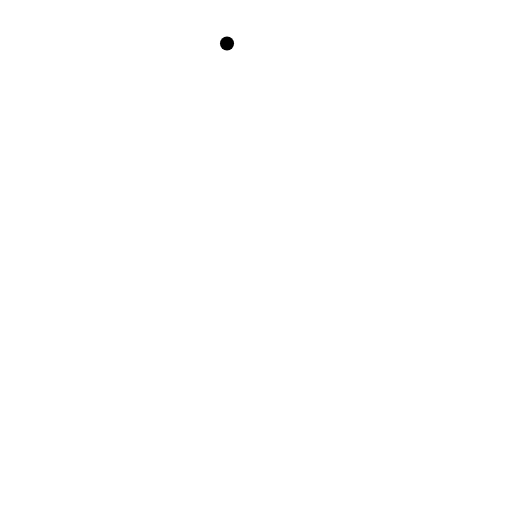
t = 0.00 s
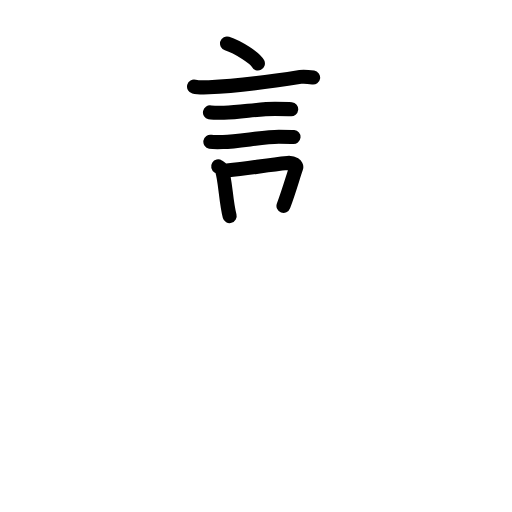
t = 5.75 s
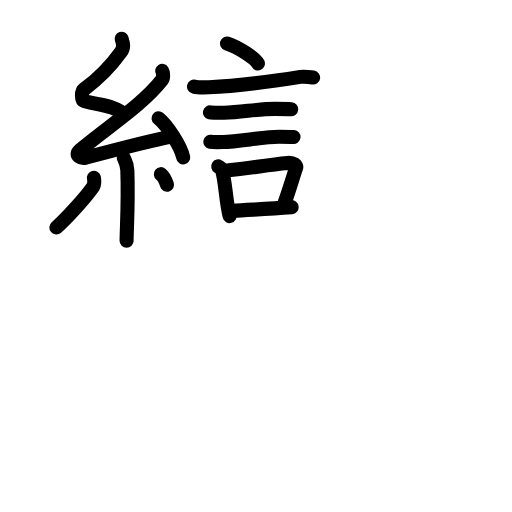
t = 12.25 s
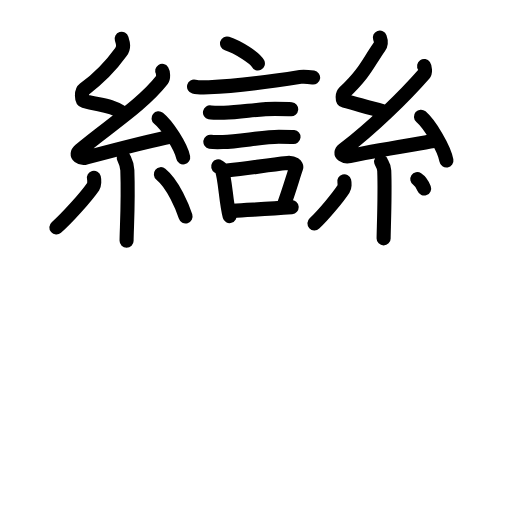
t = 18.25 s
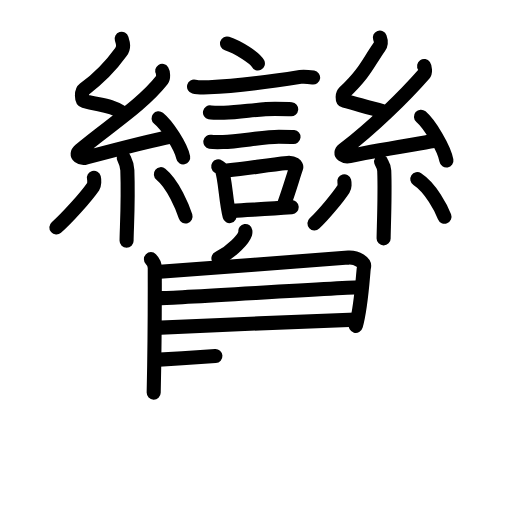
t = 24.13 s
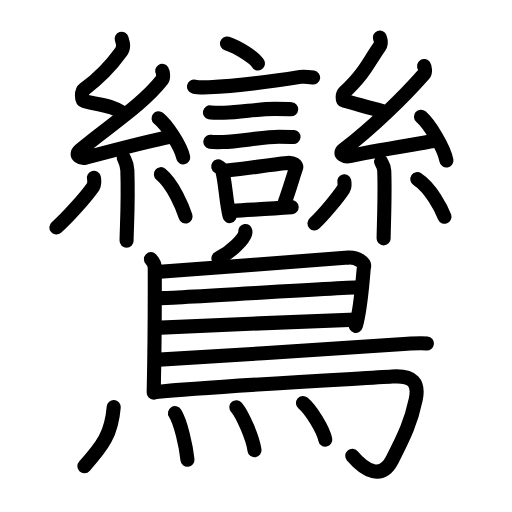
t = 30.00 s

The animated SVG that drew these frames (rendered in a browser with its animation timeline set to each time). Animation: 92 SMIL elements (animate=92); one cycle of 30.00 s.

<?xml version="1.0" encoding="UTF-8"?>
<!--
AniKanjiVG is licensed by CC-BY-SA Paul C. Sommerhoff (https://bitbucket.org/sommerhoff/anikanjivg).
AniKanjiVG uses KanjiVG which is licensed by CC-BY-SA Ulrich Apel (http://kanjivg.tagaini.net).
See also http://creativecommons.org/licenses/by-sa/3.0/
-->
<svg xmlns:kvg='http://kanjivg.tagaini.net' xmlns='http://www.w3.org/2000/svg' width='109' height='109' viewBox='0 0 109 109' style='fill:none;stroke:#000000;stroke-width:3;stroke-linecap:round;stroke-linejoin:round;' id="kvg:kanji_09e1e"><g id="kvg:09e1e" kvg:element="鸞"><g id="kvg:09e1e-g1" kvg:position="top"><g id="kvg:09e1e-g2" kvg:element="言"><path id="kvg:09e1e-s1" kvg:type="㇔" d="M48.33,9.25c2.32,0.75,5.99,3.09,6.57,4.26"><animate attributeName="d" begin="0.0s" dur="1.0s" from="M48.33,9.25C48.33,9.25,48.33,9.25,48.33,9.25" to="M48.33,9.25c2.32,0.75,5.99,3.09,6.57,4.26" />
</path>
<path id="kvg:09e1e-s2" kvg:type="㇐" d="M41.31,18.44c0.54,0.14,2.61,0.16,3.16,0.14C51.17,18.33,60,17,63.94,16.37c0.89-0.14,2.27,0.07,2.72,0.14"><animate attributeName="d" begin="1.0s" dur="0.3333333333333333s" from="M41.31,18.44C41.31,18.44,41.31,18.44,41.31,18.44" to="M41.31,18.44c0.54,0.14,2.61,0.16,3.16,0.14" />
<animate attributeName="d" begin="1.3333333333333333s" dur="0.3333333333333333s" from="M41.31,18.44c0.54,0.14,2.61,0.16,3.16,0.14c0,0,0,0,0,0,0" to="M41.31,18.44c0.54,0.14,2.61,0.16,3.16,0.14C51.17,18.33,60,17,63.94,16.37" />
<animate attributeName="d" begin="1.6666666666666665s" dur="0.3333333333333333s" from="M41.31,18.44c0.54,0.14,2.61,0.16,3.16,0.14C51.17,18.33,60,17,63.94,16.37c0,0,0,0,0,0,0" to="M41.31,18.44c0.54,0.14,2.61,0.16,3.16,0.14C51.17,18.33,60,17,63.94,16.37c0.89-0.14,2.27,0.07,2.72,0.14" />
<animate attributeName="d" begin="0s" dur="1.0s" from="M-100,-100" to="M-100,-100" />
</path>
<path id="kvg:09e1e-s3" kvg:type="㇐" d="M44.7,23.93c0.37,0.08,2.61,0.08,2.97,0.08c3.81-0.09,7.11-0.83,10.86-0.83c0.61,0,3.16,0.04,3.46,0.07"><animate attributeName="d" begin="2.0s" dur="0.3333333333333333s" from="M44.7,23.93C44.7,23.93,44.7,23.93,44.7,23.93" to="M44.7,23.93c0.37,0.08,2.61,0.08,2.97,0.08" />
<animate attributeName="d" begin="2.3333333333333335s" dur="0.3333333333333333s" from="M44.7,23.93c0.37,0.08,2.61,0.08,2.97,0.08c0,0,0,0,0,0,0" to="M44.7,23.93c0.37,0.08,2.61,0.08,2.97,0.08c3.81-0.09,7.11-0.83,10.86-0.83" />
<animate attributeName="d" begin="2.6666666666666665s" dur="0.3333333333333333s" from="M44.7,23.93c0.37,0.08,2.61,0.08,2.97,0.08c3.81-0.09,7.11-0.83,10.86-0.83c0,0,0,0,0,0,0" to="M44.7,23.93c0.37,0.08,2.61,0.08,2.97,0.08c3.81-0.09,7.11-0.83,10.86-0.83c0.61,0,3.16,0.04,3.46,0.07" />
<animate attributeName="d" begin="0s" dur="2.0s" from="M-100,-100" to="M-100,-100" />
</path>
<path id="kvg:09e1e-s4" kvg:type="㇐" d="M44.78,30.17c0.33,0.06,2.35,0.07,2.68,0.06c3.43-0.07,8.52-1.12,11.9-1.12c0.55,0,2.84,0.03,3.12,0.06"><animate attributeName="d" begin="3.0s" dur="0.3333333333333333s" from="M44.78,30.17C44.78,30.17,44.78,30.17,44.78,30.17" to="M44.78,30.17c0.33,0.06,2.35,0.07,2.68,0.06" />
<animate attributeName="d" begin="3.3333333333333335s" dur="0.3333333333333333s" from="M44.78,30.17c0.33,0.06,2.35,0.07,2.68,0.06c0,0,0,0,0,0,0" to="M44.78,30.17c0.33,0.06,2.35,0.07,2.68,0.06c3.43-0.07,8.52-1.12,11.9-1.12" />
<animate attributeName="d" begin="3.6666666666666665s" dur="0.3333333333333333s" from="M44.78,30.17c0.33,0.06,2.35,0.07,2.68,0.06c3.43-0.07,8.52-1.12,11.9-1.12c0,0,0,0,0,0,0" to="M44.78,30.17c0.33,0.06,2.35,0.07,2.68,0.06c3.43-0.07,8.52-1.12,11.9-1.12c0.55,0,2.84,0.03,3.12,0.06" />
<animate attributeName="d" begin="0s" dur="3.0s" from="M-100,-100" to="M-100,-100" />
</path>
<g id="kvg:09e1e-g3" kvg:element="口"><path id="kvg:09e1e-s5" kvg:type="㇑" d="M46.45,35.43c0.29,0.18,0.62,0.33,0.72,0.57c0.83,2.11,0.88,6.9,1.72,10"><animate attributeName="d" begin="4.0s" dur="0.5s" from="M46.45,35.43C46.45,35.43,46.45,35.43,46.45,35.43" to="M46.45,35.43c0.29,0.18,0.62,0.33,0.72,0.57" />
<animate attributeName="d" begin="4.5s" dur="0.5s" from="M46.45,35.43c0.29,0.18,0.62,0.33,0.72,0.57c0,0,0,0,0,0,0" to="M46.45,35.43c0.29,0.18,0.62,0.33,0.72,0.57c0.83,2.11,0.88,6.9,1.72,10" />
<animate attributeName="d" begin="0s" dur="4.0s" from="M-100,-100" to="M-100,-100" />
</path>
<path id="kvg:09e1e-s6" kvg:type="㇕b" d="M48.27,36.3c5.38-0.45,8-1.17,12.96-1.62c1.24-0.11,2,0.52,1.82,1.03c-0.74,2.13-1.39,4.59-2.7,8.13"><animate attributeName="d" begin="5.0s" dur="0.3333333333333333s" from="M48.27,36.3C48.27,36.3,48.27,36.3,48.27,36.3" to="M48.27,36.3c5.38-0.45,8-1.17,12.96-1.62" />
<animate attributeName="d" begin="5.333333333333333s" dur="0.3333333333333333s" from="M48.27,36.3c5.38-0.45,8-1.17,12.96-1.62c0,0,0,0,0,0,0" to="M48.27,36.3c5.38-0.45,8-1.17,12.96-1.62c1.24-0.11,2,0.52,1.82,1.03" />
<animate attributeName="d" begin="5.666666666666667s" dur="0.3333333333333333s" from="M48.27,36.3c5.38-0.45,8-1.17,12.96-1.62c1.24-0.11,2,0.52,1.82,1.03c0,0,0,0,0,0,0" to="M48.27,36.3c5.38-0.45,8-1.17,12.96-1.62c1.24-0.11,2,0.52,1.82,1.03c-0.74,2.13-1.39,4.59-2.7,8.13" />
<animate attributeName="d" begin="0s" dur="5.0s" from="M-100,-100" to="M-100,-100" />
</path>
<path id="kvg:09e1e-s7" kvg:type="㇐b" d="M49.49,44.89c4.01-0.27,7.1-0.37,12.6-0.79"><animate attributeName="d" begin="6.0s" dur="1.0s" from="M49.49,44.89C49.49,44.89,49.49,44.89,49.49,44.89" to="M49.49,44.89c4.01-0.27,7.1-0.37,12.6-0.79" />
<animate attributeName="d" begin="0s" dur="6.0s" from="M-100,-100" to="M-100,-100" />
</path>
</g>
</g>
<g id="kvg:09e1e-g4" kvg:element="糸"><path id="kvg:09e1e-s8" kvg:type="㇜" d="M25.9,8.25c0.31,0.99,0.56,1.82-0.16,2.82C24,13.5,21.03,16.68,17.92,19c-0.64,0.48-0.62,2.3,0,2.49c3.26,0.99,5.34,0.65,8.14,2.48"><animate attributeName="d" begin="7.0s" dur="0.25s" from="M25.9,8.25C25.9,8.25,25.9,8.25,25.9,8.25" to="M25.9,8.25c0.31,0.99,0.56,1.82-0.16,2.82" />
<animate attributeName="d" begin="7.25s" dur="0.25s" from="M25.9,8.25c0.31,0.99,0.56,1.82-0.16,2.82c0,0,0,0,0,0,0" to="M25.9,8.25c0.31,0.99,0.56,1.82-0.16,2.82C24,13.5,21.03,16.68,17.92,19" />
<animate attributeName="d" begin="7.5s" dur="0.25s" from="M25.9,8.25c0.31,0.99,0.56,1.82-0.16,2.82C24,13.5,21.03,16.68,17.92,19c0,0,0,0,0,0,0" to="M25.9,8.25c0.31,0.99,0.56,1.82-0.16,2.82C24,13.5,21.03,16.68,17.92,19c-0.64,0.48-0.62,2.3,0,2.49" />
<animate attributeName="d" begin="7.75s" dur="0.25s" from="M25.9,8.25c0.31,0.99,0.56,1.82-0.16,2.82C24,13.5,21.03,16.68,17.92,19c-0.64,0.48-0.62,2.3,0,2.49c0,0,0,0,0,0,0" to="M25.9,8.25c0.31,0.99,0.56,1.82-0.16,2.82C24,13.5,21.03,16.68,17.92,19c-0.64,0.48-0.62,2.3,0,2.49c3.26,0.99,5.34,0.65,8.14,2.48" />
<animate attributeName="d" begin="0s" dur="7.0s" from="M-100,-100" to="M-100,-100" />
</path>
<path id="kvg:09e1e-s9" kvg:type="㇜" d="M34.53,15.1c0.22,0.35,0.29,1.5,0,1.87c-4.31,5.5-11.57,10-17.49,15.01c-1.36,1.15,0.34,1.81,1.22,1.57c3.7-0.98,13.39-3.55,18.15-4.48"><animate attributeName="d" begin="8.0s" dur="0.25s" from="M34.53,15.1C34.53,15.1,34.53,15.1,34.53,15.1" to="M34.53,15.1c0.22,0.35,0.29,1.5,0,1.87" />
<animate attributeName="d" begin="8.25s" dur="0.25s" from="M34.53,15.1c0.22,0.35,0.29,1.5,0,1.87c0,0,0,0,0,0,0" to="M34.53,15.1c0.22,0.35,0.29,1.5,0,1.87c-4.31,5.5-11.57,10-17.49,15.01" />
<animate attributeName="d" begin="8.5s" dur="0.25s" from="M34.53,15.1c0.22,0.35,0.29,1.5,0,1.87c-4.31,5.5-11.57,10-17.49,15.01c0,0,0,0,0,0,0" to="M34.53,15.1c0.22,0.35,0.29,1.5,0,1.87c-4.31,5.5-11.57,10-17.49,15.01c-1.36,1.15,0.34,1.81,1.22,1.57" />
<animate attributeName="d" begin="8.75s" dur="0.25s" from="M34.53,15.1c0.22,0.35,0.29,1.5,0,1.87c-4.31,5.5-11.57,10-17.49,15.01c-1.36,1.15,0.34,1.81,1.22,1.57c0,0,0,0,0,0,0" to="M34.53,15.1c0.22,0.35,0.29,1.5,0,1.87c-4.31,5.5-11.57,10-17.49,15.01c-1.36,1.15,0.34,1.81,1.22,1.57c3.7-0.98,13.39-3.55,18.15-4.48" />
<animate attributeName="d" begin="0s" dur="8.0s" from="M-100,-100" to="M-100,-100" />
</path>
<path id="kvg:09e1e-s10" kvg:type="㇔" d="M33.75,25.18c1.85,1.47,4.79,6.04,5.25,8.32"><animate attributeName="d" begin="9.0s" dur="1.0s" from="M33.75,25.18C33.75,25.18,33.75,25.18,33.75,25.18" to="M33.75,25.18c1.85,1.47,4.79,6.04,5.25,8.32" />
<animate attributeName="d" begin="0s" dur="9.0s" from="M-100,-100" to="M-100,-100" />
</path>
<path id="kvg:09e1e-s11" kvg:type="㇑" d="M26.33,33.55c0.05,0.23,0.73,1.21,0.78,2.68c0.25,7.08-0.16,12.6-0.16,15.01"><animate attributeName="d" begin="10.0s" dur="0.5s" from="M26.33,33.55C26.33,33.55,26.33,33.55,26.33,33.55" to="M26.33,33.55c0.05,0.23,0.73,1.21,0.78,2.68" />
<animate attributeName="d" begin="10.5s" dur="0.5s" from="M26.33,33.55c0.05,0.23,0.73,1.21,0.78,2.68c0,0,0,0,0,0,0" to="M26.33,33.55c0.05,0.23,0.73,1.21,0.78,2.68c0.25,7.08-0.16,12.6-0.16,15.01" />
<animate attributeName="d" begin="0s" dur="10.0s" from="M-100,-100" to="M-100,-100" />
</path>
<path id="kvg:09e1e-s12" kvg:type="㇒" d="M19.99,37.87c0.13,0.49,0.11,1.47-0.13,1.82c-1.6,2.31-5.6,6.75-7.86,8.73"><animate attributeName="d" begin="11.0s" dur="0.5s" from="M19.99,37.87C19.99,37.87,19.99,37.87,19.99,37.87" to="M19.99,37.87c0.13,0.49,0.11,1.47-0.13,1.82" />
<animate attributeName="d" begin="11.5s" dur="0.5s" from="M19.99,37.87c0.13,0.49,0.11,1.47-0.13,1.82c0,0,0,0,0,0,0" to="M19.99,37.87c0.13,0.49,0.11,1.47-0.13,1.82c-1.6,2.31-5.6,6.75-7.86,8.73" />
<animate attributeName="d" begin="0s" dur="11.0s" from="M-100,-100" to="M-100,-100" />
</path>
<path id="kvg:09e1e-s13" kvg:type="㇔" d="M34.25,37.08c2.62,2.13,4.64,7.08,5.25,9.01"><animate attributeName="d" begin="12.0s" dur="1.0s" from="M34.25,37.08C34.25,37.08,34.25,37.08,34.25,37.08" to="M34.25,37.08c2.62,2.13,4.64,7.08,5.25,9.01" />
<animate attributeName="d" begin="0s" dur="12.0s" from="M-100,-100" to="M-100,-100" />
</path>
</g>
<g id="kvg:09e1e-g5" kvg:element="糸"><path id="kvg:09e1e-s14" kvg:type="㇜" d="M80.87,8c0.26,0.71,0.39,1.25-0.13,2c-2.49,3.57-2.99,5.46-7.43,9.68c-0.44,0.42-0.52,1.63,0,1.77c2.74,0.71,5.44,1.55,8.1,2.18"><animate attributeName="d" begin="13.0s" dur="0.25s" from="M80.87,8C80.87,8,80.87,8,80.87,8" to="M80.87,8c0.26,0.71,0.39,1.25-0.13,2" />
<animate attributeName="d" begin="13.25s" dur="0.25s" from="M80.87,8c0.26,0.71,0.39,1.25-0.13,2c0,0,0,0,0,0,0" to="M80.87,8c0.26,0.71,0.39,1.25-0.13,2c-2.49,3.57-2.99,5.46-7.43,9.68" />
<animate attributeName="d" begin="13.5s" dur="0.25s" from="M80.87,8c0.26,0.71,0.39,1.25-0.13,2c-2.49,3.57-2.99,5.46-7.43,9.68c0,0,0,0,0,0,0" to="M80.87,8c0.26,0.71,0.39,1.25-0.13,2c-2.49,3.57-2.99,5.46-7.43,9.68c-0.44,0.42-0.52,1.63,0,1.77" />
<animate attributeName="d" begin="13.75s" dur="0.25s" from="M80.87,8c0.26,0.71,0.39,1.25-0.13,2c-2.49,3.57-2.99,5.46-7.43,9.68c-0.44,0.42-0.52,1.63,0,1.77c0,0,0,0,0,0,0" to="M80.87,8c0.26,0.71,0.39,1.25-0.13,2c-2.49,3.57-2.99,5.46-7.43,9.68c-0.44,0.42-0.52,1.63,0,1.77c2.74,0.71,5.44,1.55,8.1,2.18" />
<animate attributeName="d" begin="0s" dur="13.0s" from="M-100,-100" to="M-100,-100" />
</path>
<path id="kvg:09e1e-s15" kvg:type="㇜" d="M90.29,14.04c0.22,0.32,0.29,1.35,0,1.69C85.97,20.67,79.14,27.3,73.2,31.82c-1.36,1.04,0.34,1.63,1.22,1.42c3.71-0.88,13.11-2.38,17.88-3.22"><animate attributeName="d" begin="14.0s" dur="0.25s" from="M90.29,14.04C90.29,14.04,90.29,14.04,90.29,14.04" to="M90.29,14.04c0.22,0.32,0.29,1.35,0,1.69" />
<animate attributeName="d" begin="14.25s" dur="0.25s" from="M90.29,14.04c0.22,0.32,0.29,1.35,0,1.69c0,0,0,0,0,0,0" to="M90.29,14.04c0.22,0.32,0.29,1.35,0,1.69C85.97,20.67,79.14,27.3,73.2,31.82" />
<animate attributeName="d" begin="14.5s" dur="0.25s" from="M90.29,14.04c0.22,0.32,0.29,1.35,0,1.69C85.97,20.67,79.14,27.3,73.2,31.82c0,0,0,0,0,0,0" to="M90.29,14.04c0.22,0.32,0.29,1.35,0,1.69C85.97,20.67,79.14,27.3,73.2,31.82c-1.36,1.04,0.34,1.63,1.22,1.42" />
<animate attributeName="d" begin="14.75s" dur="0.25s" from="M90.29,14.04c0.22,0.32,0.29,1.35,0,1.69C85.97,20.67,79.14,27.3,73.2,31.82c-1.36,1.04,0.34,1.63,1.22,1.42c0,0,0,0,0,0,0" to="M90.29,14.04c0.22,0.32,0.29,1.35,0,1.69C85.97,20.67,79.14,27.3,73.2,31.82c-1.36,1.04,0.34,1.63,1.22,1.42c3.71-0.88,13.11-2.38,17.88-3.22" />
<animate attributeName="d" begin="0s" dur="14.0s" from="M-100,-100" to="M-100,-100" />
</path>
<path id="kvg:09e1e-s16" kvg:type="㇔" d="M89.62,24.84c1.92,1.65,4.95,6.76,5.42,9.32"><animate attributeName="d" begin="15.0s" dur="1.0s" from="M89.62,24.84C89.62,24.84,89.62,24.84,89.62,24.84" to="M89.62,24.84c1.92,1.65,4.95,6.76,5.42,9.32" />
<animate attributeName="d" begin="0s" dur="15.0s" from="M-100,-100" to="M-100,-100" />
</path>
<path id="kvg:09e1e-s17" kvg:type="㇑" d="M81.14,34.41c0.04,0.17,0.61,0.86,0.66,1.91c0.21,5.03-0.13,12.72-0.13,14.43"><animate attributeName="d" begin="16.0s" dur="0.5s" from="M81.14,34.41C81.14,34.41,81.14,34.41,81.14,34.41" to="M81.14,34.41c0.04,0.17,0.61,0.86,0.66,1.91" />
<animate attributeName="d" begin="16.5s" dur="0.5s" from="M81.14,34.41c0.04,0.17,0.61,0.86,0.66,1.91c0,0,0,0,0,0,0" to="M81.14,34.41c0.04,0.17,0.61,0.86,0.66,1.91c0.21,5.03-0.13,12.72-0.13,14.43" />
<animate attributeName="d" begin="0s" dur="16.0s" from="M-100,-100" to="M-100,-100" />
</path>
<path id="kvg:09e1e-s18" kvg:type="㇒" d="M73.29,38.6c0.11,0.42,0.09,1.25-0.11,1.54c-1.27,1.96-4.44,5.73-6.24,7.41"><animate attributeName="d" begin="17.0s" dur="0.5s" from="M73.29,38.6C73.29,38.6,73.29,38.6,73.29,38.6" to="M73.29,38.6c0.11,0.42,0.09,1.25-0.11,1.54" />
<animate attributeName="d" begin="17.5s" dur="0.5s" from="M73.29,38.6c0.11,0.42,0.09,1.25-0.11,1.54c0,0,0,0,0,0,0" to="M73.29,38.6c0.11,0.42,0.09,1.25-0.11,1.54c-1.27,1.96-4.44,5.73-6.24,7.41" />
<animate attributeName="d" begin="0s" dur="17.0s" from="M-100,-100" to="M-100,-100" />
</path>
<path id="kvg:09e1e-s19" kvg:type="㇔" d="M88.84,38.14c2.9,1.89,5.12,6.28,5.79,8"><animate attributeName="d" begin="18.0s" dur="1.0s" from="M88.84,38.14C88.84,38.14,88.84,38.14,88.84,38.14" to="M88.84,38.14c2.9,1.89,5.12,6.28,5.79,8" />
<animate attributeName="d" begin="0s" dur="18.0s" from="M-100,-100" to="M-100,-100" />
</path>
</g>
</g>
<g id="kvg:09e1e-g6" kvg:element="鳥" kvg:position="bottom" kvg:radical="general"><path id="kvg:09e1e-s20" kvg:type="㇒" d="M52.23,49.18c0.02,0.14,0.03,0.36-0.03,0.55c-0.39,1.16-2.63,3.72-5.7,5.28"><animate attributeName="d" begin="19.0s" dur="0.5s" from="M52.23,49.18C52.23,49.18,52.23,49.18,52.23,49.18" to="M52.23,49.18c0.02,0.14,0.03,0.36-0.03,0.55" />
<animate attributeName="d" begin="19.5s" dur="0.5s" from="M52.23,49.18c0.02,0.14,0.03,0.36-0.03,0.55c0,0,0,0,0,0,0" to="M52.23,49.18c0.02,0.14,0.03,0.36-0.03,0.55c-0.39,1.16-2.63,3.72-5.7,5.28" />
<animate attributeName="d" begin="0s" dur="19.0s" from="M-100,-100" to="M-100,-100" />
</path>
<path id="kvg:09e1e-s21" kvg:type="㇑" d="M32.13,55.17c0.46,0.46,0.82,1.1,0.82,1.89c0,8.11,0.05,13.75-0.23,26.52"><animate attributeName="d" begin="20.0s" dur="0.5s" from="M32.13,55.17C32.13,55.17,32.13,55.17,32.13,55.17" to="M32.13,55.17c0.46,0.46,0.82,1.1,0.82,1.89" />
<animate attributeName="d" begin="20.5s" dur="0.5s" from="M32.13,55.17c0.46,0.46,0.82,1.1,0.82,1.89c0,0,0,0,0,0,0" to="M32.13,55.17c0.46,0.46,0.82,1.1,0.82,1.89c0,8.11,0.05,13.75-0.23,26.52" />
<animate attributeName="d" begin="0s" dur="20.0s" from="M-100,-100" to="M-100,-100" />
</path>
<path id="kvg:09e1e-s22" kvg:type="㇕a" d="M34.02,57.85c2.13-0.06,38.09-2.9,40.17-3.01c1.82-0.09,3.57,1.04,3.29,2.07C77.31,57.54,77,65,75.75,69.39"><animate attributeName="d" begin="21.0s" dur="0.3333333333333333s" from="M34.02,57.85C34.02,57.85,34.02,57.85,34.02,57.85" to="M34.02,57.85c2.13-0.06,38.09-2.9,40.17-3.01" />
<animate attributeName="d" begin="21.333333333333332s" dur="0.3333333333333333s" from="M34.02,57.85c2.13-0.06,38.09-2.9,40.17-3.01c0,0,0,0,0,0,0" to="M34.02,57.85c2.13-0.06,38.09-2.9,40.17-3.01c1.82-0.09,3.57,1.04,3.29,2.07" />
<animate attributeName="d" begin="21.666666666666668s" dur="0.3333333333333333s" from="M34.02,57.85c2.13-0.06,38.09-2.9,40.17-3.01c1.82-0.09,3.57,1.04,3.29,2.07c0,0,0,0,0,0,0" to="M34.02,57.85c2.13-0.06,38.09-2.9,40.17-3.01c1.82-0.09,3.57,1.04,3.29,2.07C77.31,57.54,77,65,75.75,69.39" />
<animate attributeName="d" begin="0s" dur="21.0s" from="M-100,-100" to="M-100,-100" />
</path>
<path id="kvg:09e1e-s23" kvg:type="㇐a" d="M34.36,63.46c2.61,0,39.42-2.3,42.37-2.3"><animate attributeName="d" begin="22.0s" dur="1.0s" from="M34.36,63.46C34.36,63.46,34.36,63.46,34.36,63.46" to="M34.36,63.46c2.61,0,39.42-2.3,42.37-2.3" />
<animate attributeName="d" begin="0s" dur="22.0s" from="M-100,-100" to="M-100,-100" />
</path>
<path id="kvg:09e1e-s24" kvg:type="㇐a" d="M34.24,69.74c5.31-0.22,34.87-1.5,41.48-1.7"><animate attributeName="d" begin="23.0s" dur="1.0s" from="M34.24,69.74C34.24,69.74,34.24,69.74,34.24,69.74" to="M34.24,69.74c5.31-0.22,34.87-1.5,41.48-1.7" />
<animate attributeName="d" begin="0s" dur="23.0s" from="M-100,-100" to="M-100,-100" />
</path>
<path id="kvg:09e1e-s25" kvg:type="㇐b" d="M33.03,76.62c13.63-0.77,45.46-2.87,51.31-3.29c2.04-0.15,5.5-0.32,6.54-0.21"><animate attributeName="d" begin="24.0s" dur="0.5s" from="M33.03,76.62C33.03,76.62,33.03,76.62,33.03,76.62" to="M33.03,76.62c13.63-0.77,45.46-2.87,51.31-3.29" />
<animate attributeName="d" begin="24.5s" dur="0.5s" from="M33.03,76.62c13.63-0.77,45.46-2.87,51.31-3.29c0,0,0,0,0,0,0" to="M33.03,76.62c13.63-0.77,45.46-2.87,51.31-3.29c2.04-0.15,5.5-0.32,6.54-0.21" />
<animate attributeName="d" begin="0s" dur="24.0s" from="M-100,-100" to="M-100,-100" />
</path>
<path id="kvg:09e1e-s26" kvg:type="㇆a" d="M33.23,83.45c12.48-1.24,43.35-2.84,50.27-3.29c4.5-0.3,5.75,1.39,5,4.91c-1,4.69-2.25,7.44-5,12.82c-2.22,4.35-5.75,2.37-8.5-0.85"><animate attributeName="d" begin="25.0s" dur="0.25s" from="M33.23,83.45C33.23,83.45,33.23,83.45,33.23,83.45" to="M33.23,83.45c12.48-1.24,43.35-2.84,50.27-3.29" />
<animate attributeName="d" begin="25.25s" dur="0.25s" from="M33.23,83.45c12.48-1.24,43.35-2.84,50.27-3.29c0,0,0,0,0,0,0" to="M33.23,83.45c12.48-1.24,43.35-2.84,50.27-3.29c4.5-0.3,5.75,1.39,5,4.91" />
<animate attributeName="d" begin="25.5s" dur="0.25s" from="M33.23,83.45c12.48-1.24,43.35-2.84,50.27-3.29c4.5-0.3,5.75,1.39,5,4.91c0,0,0,0,0,0,0" to="M33.23,83.45c12.48-1.24,43.35-2.84,50.27-3.29c4.5-0.3,5.75,1.39,5,4.91c-1,4.69-2.25,7.44-5,12.82" />
<animate attributeName="d" begin="25.75s" dur="0.25s" from="M33.23,83.45c12.48-1.24,43.35-2.84,50.27-3.29c4.5-0.3,5.75,1.39,5,4.91c-1,4.69-2.25,7.44-5,12.82c0,0,0,0,0,0,0" to="M33.23,83.45c12.48-1.24,43.35-2.84,50.27-3.29c4.5-0.3,5.75,1.39,5,4.91c-1,4.69-2.25,7.44-5,12.82c-2.22,4.35-5.75,2.37-8.5-0.85" />
<animate attributeName="d" begin="0s" dur="25.0s" from="M-100,-100" to="M-100,-100" />
</path>
<g id="kvg:09e1e-g7" kvg:element="灬" kvg:variant="true" kvg:original="火"><path id="kvg:09e1e-s27" kvg:type="㇔" d="M24.21,86.66c-0.46,5.59-2.21,8.09-6.25,12.59"><animate attributeName="d" begin="26.0s" dur="1.0s" from="M24.21,86.66C24.21,86.66,24.21,86.66,24.21,86.66" to="M24.21,86.66c-0.46,5.59-2.21,8.09-6.25,12.59" />
<animate attributeName="d" begin="0s" dur="26.0s" from="M-100,-100" to="M-100,-100" />
</path>
<path id="kvg:09e1e-s28" kvg:type="㇔" d="M37.25,87.95c1.21,1.87,2.36,7.02,2.66,9.94"><animate attributeName="d" begin="27.0s" dur="1.0s" from="M37.25,87.95C37.25,87.95,37.25,87.95,37.25,87.95" to="M37.25,87.95c1.21,1.87,2.36,7.02,2.66,9.94" />
<animate attributeName="d" begin="0s" dur="27.0s" from="M-100,-100" to="M-100,-100" />
</path>
<path id="kvg:09e1e-s29" kvg:type="㇔" d="M50.32,86.69c1.36,1.61,3.52,6.64,3.86,9.15"><animate attributeName="d" begin="28.0s" dur="1.0s" from="M50.32,86.69C50.32,86.69,50.32,86.69,50.32,86.69" to="M50.32,86.69c1.36,1.61,3.52,6.64,3.86,9.15" />
<animate attributeName="d" begin="0s" dur="28.0s" from="M-100,-100" to="M-100,-100" />
</path>
<path id="kvg:09e1e-s30" kvg:type="㇔" d="M64.5,85.79c1.68,1.38,4.33,5.67,4.75,7.81"><animate attributeName="d" begin="29.0s" dur="1.0s" from="M64.5,85.79C64.5,85.79,64.5,85.79,64.5,85.79" to="M64.5,85.79c1.68,1.38,4.33,5.67,4.75,7.81" />
<animate attributeName="d" begin="0s" dur="29.0s" from="M-100,-100" to="M-100,-100" />
</path>
</g>
</g>
</g>
</svg>
